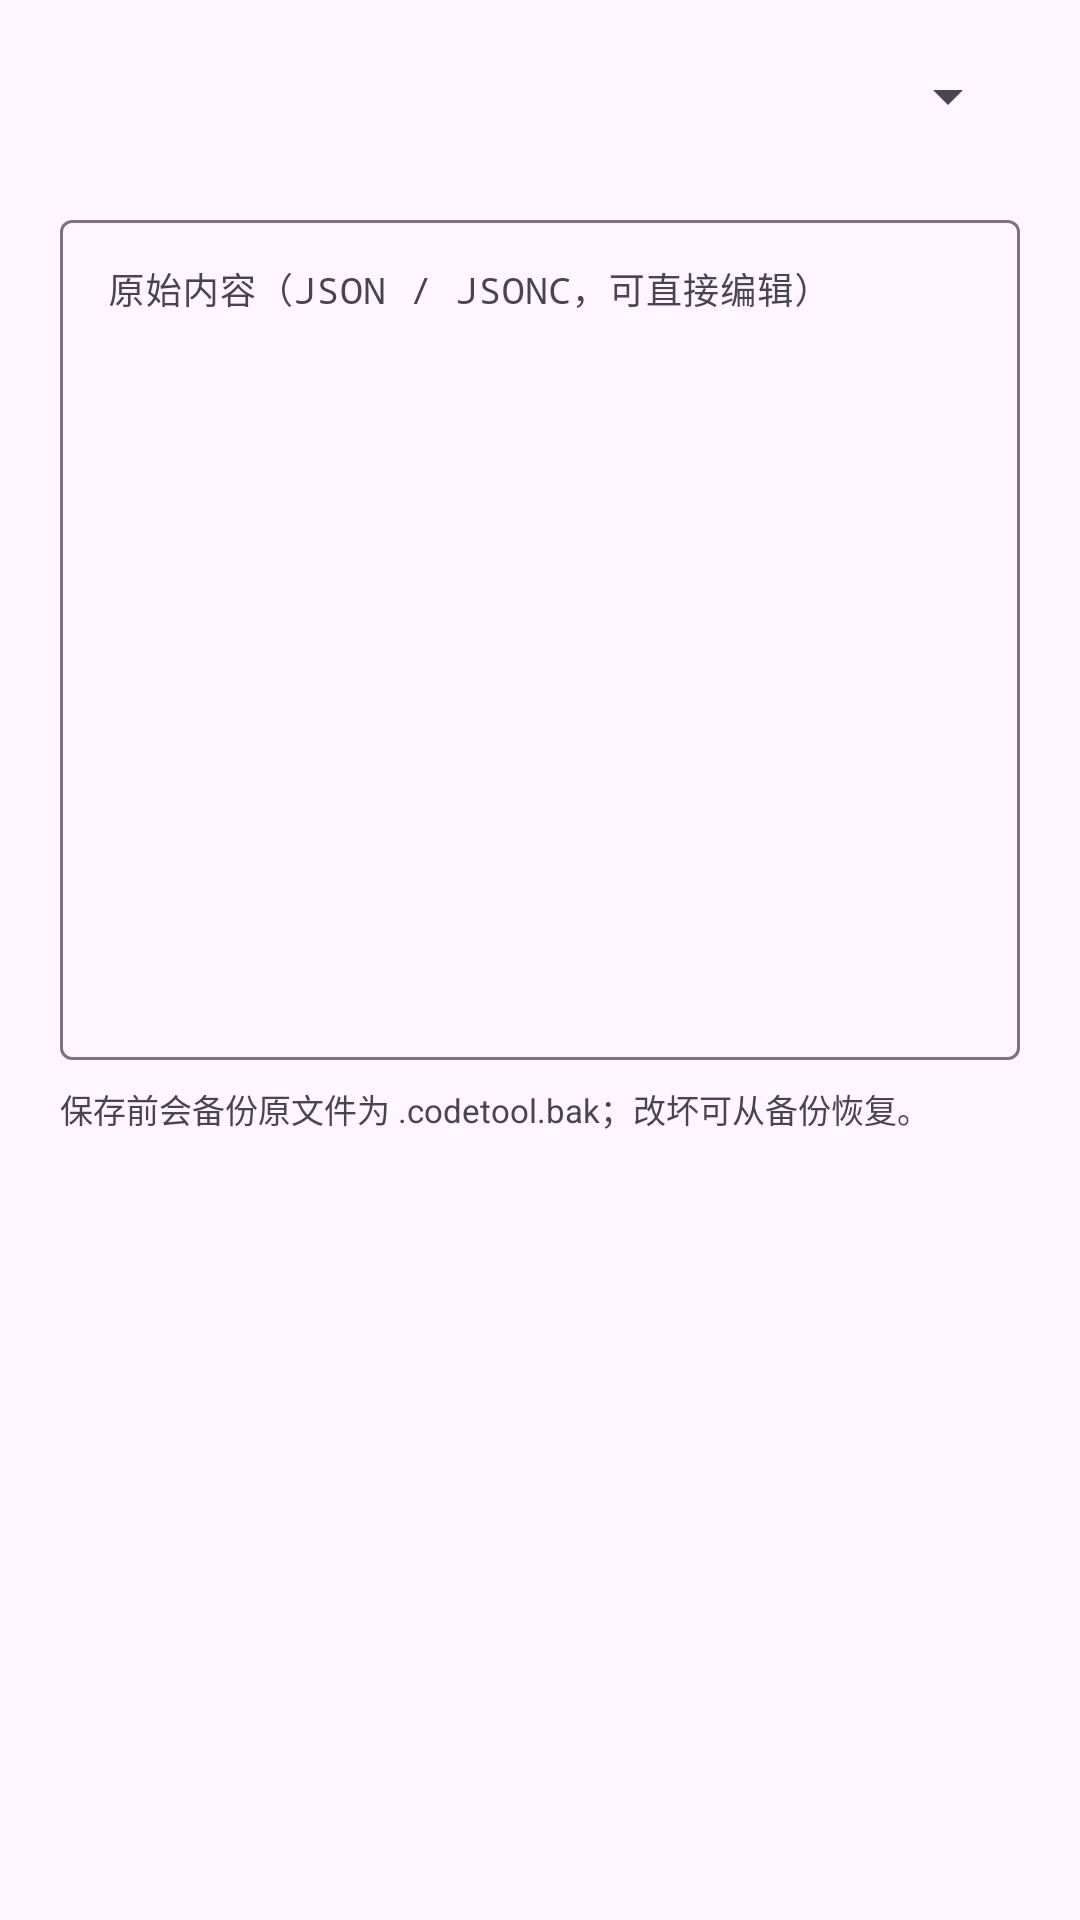

Layout XML and referenced resources for this Android screen:
<!-- AndroidManifest.xml: application theme Theme.CodeTool.Starting -->
<!-- res/layout/dialog_ai_config.xml -->
<?xml version="1.0" encoding="utf-8"?>
<LinearLayout xmlns:android="http://schemas.android.com/apk/res/android"
    android:layout_width="match_parent"
    android:layout_height="wrap_content"
    android:orientation="vertical"
    android:paddingStart="20dp"
    android:paddingEnd="20dp"
    android:paddingTop="8dp">

    <Spinner
        android:id="@+id/spConfigFile"
        android:layout_width="match_parent"
        android:layout_height="wrap_content"
        android:minHeight="48dp" />

    <com.google.android.material.textfield.TextInputLayout
        android:layout_width="match_parent"
        android:layout_height="wrap_content"
        android:layout_marginTop="12dp"
        android:hint="原始内容（JSON / JSONC，可直接编辑）">

        <com.google.android.material.textfield.TextInputEditText
            android:id="@+id/etConfigContent"
            android:layout_width="match_parent"
            android:layout_height="wrap_content"
            android:minHeight="280dp"
            android:gravity="top|start"
            android:inputType="textMultiLine|textNoSuggestions"
            android:typeface="monospace"
            android:textSize="12sp"
            android:scrollbars="vertical" />
    </com.google.android.material.textfield.TextInputLayout>

    <com.google.android.material.textview.MaterialTextView
        android:layout_width="match_parent"
        android:layout_height="wrap_content"
        android:layout_marginTop="8dp"
        android:text="保存前会备份原文件为 .codetool.bak；改坏可从备份恢复。"
        android:textSize="11sp"
        android:textColor="?attr/colorOnSurfaceVariant" />
</LinearLayout>
<!-- resources referenced by this layout -->
<resources>
  <style name="Theme.CodeTool.Starting" parent="Theme.Material3.DayNight.NoActionBar">
          <item name="android:windowBackground">?android:colorBackground</item>
          <item name="android:statusBarColor" tools:targetApi="l">?android:colorBackground</item>
      </style>
</resources>
